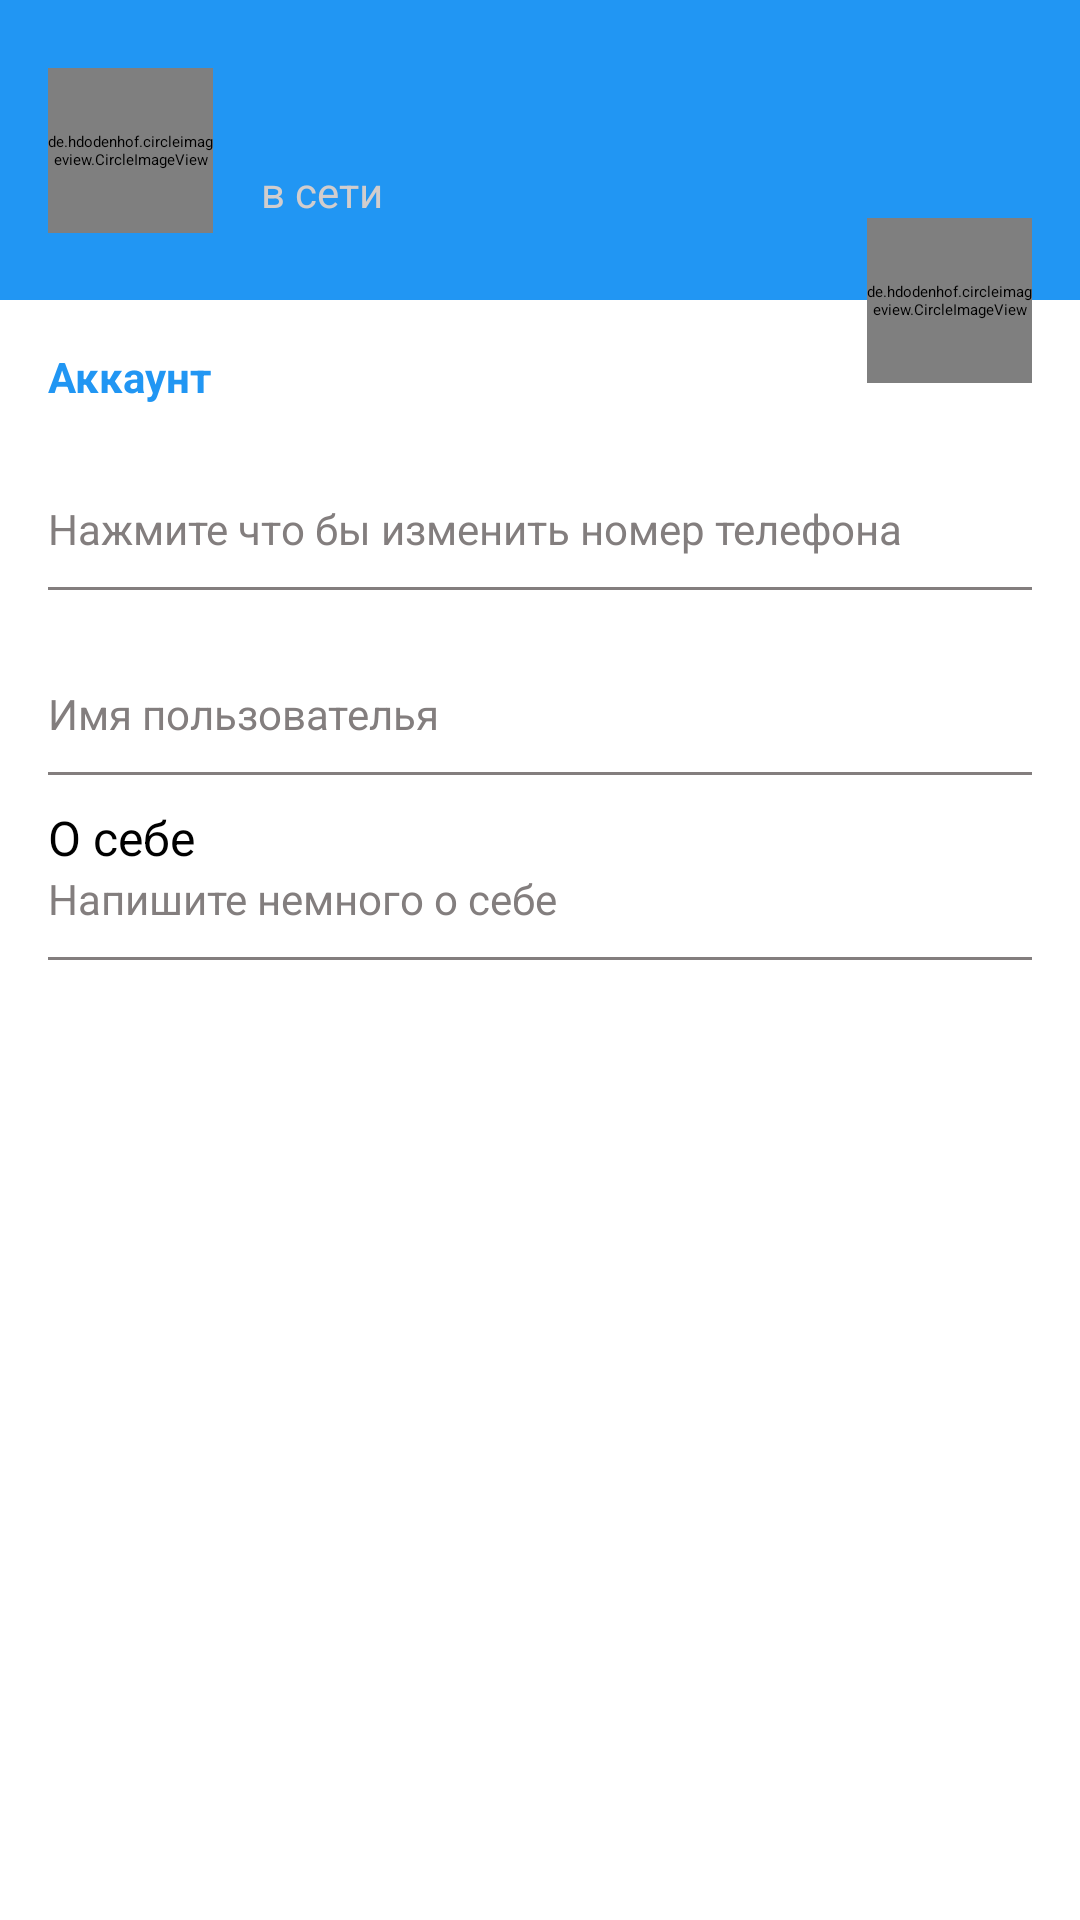

Android layout source for this screen:
<!-- AndroidManifest.xml: application theme Theme.MyvChat -->
<!-- res/layout/fragment_settings.xml -->
<?xml version="1.0" encoding="utf-8"?>
<androidx.constraintlayout.widget.ConstraintLayout xmlns:android="http://schemas.android.com/apk/res/android"
    xmlns:app="http://schemas.android.com/apk/res-auto"
    xmlns:tools="http://schemas.android.com/tools"
    android:layout_width="match_parent"
    android:layout_height="match_parent"
    tools:context=".ui.fragments.SettingsFragment">

    <androidx.constraintlayout.widget.ConstraintLayout
        android:id="@+id/settings_header_block"
        android:layout_width="match_parent"
        android:layout_height="100dp"
        android:background="@color/colorPrimary"
        app:layout_constraintEnd_toEndOf="parent"
        app:layout_constraintStart_toStartOf="parent"
        app:layout_constraintTop_toTopOf="parent" >

        <de.hdodenhof.circleimageview.CircleImageView
            android:id="@+id/settings_user_photo"
            android:layout_width="@dimen/settings_user_photo_width"
            android:layout_height="@dimen/settings_user_photo_height"
            android:src="@drawable/default_photo"
            app:layout_constraintTop_toTopOf="parent"
            app:civ_circle_background_color="@color/white"
            app:layout_constraintBottom_toBottomOf="parent"
            app:layout_constraintStart_toStartOf="parent"
            android:layout_marginStart="@dimen/app_margin"/>

        <TextView
            android:id="@+id/settings_full_name"
            android:layout_width="0dp"
            android:layout_height="wrap_content"
            android:textColor="@color/white"
            tools:text="@string/settings_default_username"
            android:textSize="@dimen/normalText"
            app:layout_constraintTop_toTopOf="@id/settings_user_photo"
            app:layout_constraintStart_toEndOf="@id/settings_user_photo"
            app:layout_constraintEnd_toEndOf="parent"
            android:layout_marginTop="@dimen/small_margin"
            android:layout_marginStart="@dimen/app_margin"/>

        <TextView
            android:id="@+id/settings_status"
            android:layout_width="0dp"
            android:layout_height="wrap_content"
            android:textColor="@color/dark_white"
            android:text="@string/settings_defauld_status"
            android:textSize="@dimen/smallText"
            app:layout_constraintTop_toBottomOf="@id/settings_full_name"
            app:layout_constraintStart_toEndOf="@id/settings_user_photo"
            app:layout_constraintEnd_toEndOf="parent"
            android:layout_marginStart="@dimen/app_margin"/>


    </androidx.constraintlayout.widget.ConstraintLayout>

    <TextView
        android:id="@+id/settings_text_account"
        android:layout_width="match_parent"
        android:text="@string/settings_text_acount"
        android:layout_height="wrap_content"
        android:textColor="@color/colorPrimary"
        android:layout_marginStart="@dimen/app_margin"
        android:layout_marginTop="@dimen/vertical_large_margin"
        app:layout_constraintTop_toBottomOf="@id/settings_header_block"
        android:textSize="@dimen/smallText"
        android:textStyle="bold"/>

    <androidx.constraintlayout.widget.ConstraintLayout
        android:id="@+id/settings_btn_change_number_phone"
        app:layout_constraintTop_toBottomOf="@id/settings_text_account"
        app:layout_constraintStart_toStartOf="parent"
        app:layout_constraintEnd_toEndOf="parent"
        style="@style/settingsButtons">
        <TextView
            android:id="@+id/settings_phone_number"
            app:layout_constraintTop_toTopOf="@id/settings_btn_change_number_phone"
            app:layout_constraintStart_toStartOf="parent"
            tools:text="@string/settings_default_number"
            style="@style/normalText" />

        <TextView
            android:id="@+id/settings_label_phone_number"
            app:layout_constraintTop_toBottomOf="@id/settings_phone_number"
            app:layout_constraintStart_toStartOf="parent"
            android:text="@string/settings_label_phone_number"
            style="@style/smallText" />

        <View
            app:layout_constraintTop_toBottomOf="@id/settings_label_phone_number"
            app:layout_constraintStart_toStartOf="parent"
            app:layout_constraintEnd_toEndOf="parent"
            style="@style/separator" />


    </androidx.constraintlayout.widget.ConstraintLayout>

    <androidx.constraintlayout.widget.ConstraintLayout
        android:id="@+id/settings_btn_change_username"
        app:layout_constraintTop_toBottomOf="@id/settings_btn_change_number_phone"
        app:layout_constraintStart_toStartOf="parent"
        app:layout_constraintEnd_toEndOf="parent"
        style="@style/settingsButtons">
        <TextView
            android:id="@+id/settings_username"
            app:layout_constraintTop_toTopOf="@id/settings_btn_change_username"
            app:layout_constraintStart_toStartOf="parent"
            tools:text="@string/settings_default_login"
            style="@style/normalText" />

        <TextView
            android:id="@+id/settings_label_username"
            app:layout_constraintTop_toBottomOf="@id/settings_username"
            app:layout_constraintStart_toStartOf="parent"
            android:text="@string/settings_label_login"
            style="@style/smallText" />

        <View
            app:layout_constraintTop_toBottomOf="@id/settings_label_username"
            app:layout_constraintStart_toStartOf="parent"
            app:layout_constraintEnd_toEndOf="parent"
            style="@style/separator" />


    </androidx.constraintlayout.widget.ConstraintLayout>

    <androidx.constraintlayout.widget.ConstraintLayout
        android:id="@+id/settings_btn_change_bio"
        app:layout_constraintTop_toBottomOf="@id/settings_btn_change_username"
        app:layout_constraintStart_toStartOf="parent"
        app:layout_constraintEnd_toEndOf="parent"
        style="@style/settingsButtons">
        <TextView
            android:id="@+id/settings_bio"
            app:layout_constraintTop_toTopOf="@id/settings_btn_change_bio"
            app:layout_constraintStart_toStartOf="parent"
            android:text="@string/settings_default_bio"
            style="@style/normalText" />

        <TextView
            android:id="@+id/settings_label_bio"
            app:layout_constraintTop_toBottomOf="@id/settings_bio"
            app:layout_constraintStart_toStartOf="parent"
            android:text="@string/settings_label_bio"
            style="@style/smallText" />

        <View
            app:layout_constraintTop_toBottomOf="@id/settings_label_bio"
            app:layout_constraintStart_toStartOf="parent"
            app:layout_constraintEnd_toEndOf="parent"
            style="@style/separator" />


    </androidx.constraintlayout.widget.ConstraintLayout>

    <de.hdodenhof.circleimageview.CircleImageView
        android:id="@+id/settings_change_photo"
        android:layout_width="@dimen/settings_user_photo_width"
        android:layout_height="@dimen/settings_user_photo_height"
        android:src="@drawable/ic_camera"
        android:layout_marginEnd="@dimen/app_margin"
        app:civ_border_color="@color/colorGrey"
        app:civ_circle_background_color="@color/white"
        app:layout_constraintTop_toBottomOf="@+id/settings_header_block"
        app:layout_constraintEnd_toEndOf="parent"
        app:layout_constraintBottom_toBottomOf="@+id/settings_header_block"

        />








</androidx.constraintlayout.widget.ConstraintLayout>
<!-- resources referenced by this layout -->
<resources>
  <color name="colorGrey">#837E7E</color>
  <color name="colorPrimary">#2196F3</color>
  <color name="dark_white">#D1CDCD</color>
  <color name="white">#FFFFFFFF</color>
  <dimen name="app_margin">16dp</dimen>
  <dimen name="normalText">16sp</dimen>
  <dimen name="settings_user_photo_height">55dp</dimen>
  <dimen name="settings_user_photo_width">55dp</dimen>
  <dimen name="smallText">14sp</dimen>
  <dimen name="small_margin">10dp</dimen>
  <dimen name="vertical_large_margin">16dp</dimen>
  <string name="settings_defauld_status">в сети</string>
  <string name="settings_default_bio">О себе</string>
  <string name="settings_default_login">yarchike</string>
  <string name="settings_default_number">+79111111111</string>
  <string name="settings_default_username">Yaroslav Martynov</string>
  <string name="settings_label_bio">Напишите немного о себе</string>
  <string name="settings_label_login">Имя пользователья</string>
  <string name="settings_label_phone_number">Нажмите что бы изменить номер телефона</string>
  <string name="settings_text_acount">Аккаунт</string>
  <style name="normalText">
          <item name="android:layout_width">wrap_content</item>
          <item name="android:layout_height">wrap_content</item>
          <item name="android:textSize">@dimen/normalText</item>
          <item name="android:textColor">@color/black</item>
          <item name="android:layout_marginStart">@dimen/app_margin</item>
      </style>
  <style name="separator">
          <item name="android:layout_width">match_parent</item>
          <item name="android:background">@color/colorGrey</item>
          <item name="android:layout_marginTop">@dimen/small_margin</item>
          <item name="android:layout_marginStart">@dimen/app_margin</item>
          <item name="android:layout_marginEnd">@dimen/app_margin</item>
          <item name="android:layout_height">1dp</item>
      </style>
  <style name="settingsButtons">
          <item name="android:layout_width">match_parent</item>
          <item name="android:layout_marginTop">@dimen/small_margin</item>
          <item name="android:layout_height">wrap_content</item>
          <item name="android:background">@drawable/ripple_effect</item>
          <item name="android:clickable">true</item>
          <item name="android:focusable">true</item>
  
  
      </style>
  <style name="smallText">
          <item name="android:layout_width">wrap_content</item>
          <item name="android:layout_height">wrap_content</item>
          <item name="android:textSize">@dimen/smallText</item>
          <item name="android:textColor">@color/colorGrey</item>
          <item name="android:layout_marginStart">@dimen/app_margin</item>
      </style>
  <color name="black">#FF000000</color>
  <style name="actionMenu" parent="Theme.AppCompat.Light">
          <item name="background">@color/white</item>
          <item name="actionMenuTextColor">@color/black</item>
      </style>
  <color name="teal_200">#FF03DAC5</color>
  <color name="teal_700">#FF018786</color>
  <color name="material_drawer_background">#F9F9F9</color>
  <color name="material_drawer_primary_text">@color/black</color>
  <color name="material_drawer_primary_icon">#8A000000</color>
  <color name="material_drawer_secondary_text">#8A000000</color>
  <color name="material_drawer_hint_text">#42000000</color>
  <color name="material_drawer_divider">#1F000000</color>
  <color name="material_drawer_selected">#1F2196F3</color>
  <color name="material_drawer_selected_text">#2196F3</color>
  <color name="material_drawer_header_selection_text">@color/white</color>
  <color name="material_drawer_dark_header_selection_subtext">#B3FFFFFF</color>
</resources>
